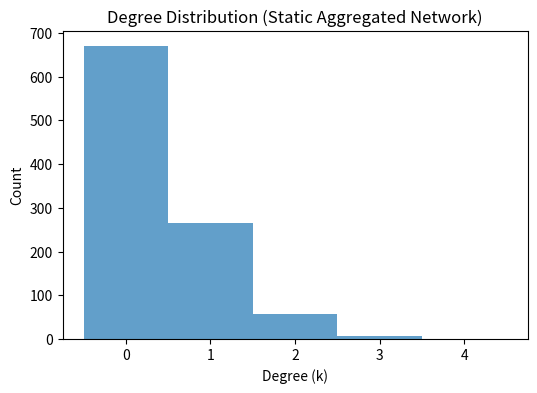

Reproduce this figure in Python.

import numpy as np
import networkx as nx
import matplotlib.pyplot as plt
import os
import pandas as pd
from scipy import sparse

def ensure_output_dir():
    directory = os.path.join(os.getcwd(), "output")
    if not os.path.exists(directory):
        os.makedirs(directory)
    return directory

# 1a. Build the time-aggregated static network with N=1000, mean degree 0.4, edges weighted by frequency.
N = 1000
mean_k = 0.4
n_edges = int((N * mean_k) // 2)

# Generate edge list for random undirected graph
edges = set()
while len(edges) < n_edges:
    i, j = np.random.choice(N, 2, replace=False)
    if i > j:
        i, j = j, i
    if i != j:
        edges.add((i, j))
edge_list = list(edges)

# Assign edge weights: for a matching mean weight, assign all 1 (since total contacts per period = mean degree)
# This matches having a mean number of contacts per infectious period as specified
weights = np.ones(len(edge_list))

G_static = nx.Graph()
G_static.add_nodes_from(range(N))
for edge, w in zip(edge_list, weights):
    G_static.add_edge(edge[0], edge[1], weight=w)

# Calculations for centralities/metrics
static_degrees = np.array([deg for n, deg in G_static.degree()])
static_mean_k = static_degrees.mean()
static_k2 = (static_degrees ** 2).mean()

# Plots: degree distribution and weight distribution
output_dir = ensure_output_dir()
plt.figure(figsize=(6, 4))
plt.hist(static_degrees, bins=np.arange(static_degrees.max()+2)-0.5, alpha=0.7)
plt.xlabel("Degree (k)")
plt.ylabel("Count")
plt.title("Degree Distribution (Static Aggregated Network)")
plt.savefig(os.path.join(output_dir, "static-degree-histogram.png"))
plt.close()

# Since weights are all 1 here, weight distribution is trivial

# Save the network for simulation phase
static_network_path = os.path.join(output_dir, "network-static-n1000-k04.npz")
sparse.save_npz(static_network_path, nx.to_scipy_sparse_array(G_static, weight='weight'))

# Perform giant connected component check
gcc = max(nx.connected_components(G_static), key=len)
gcc_size = len(gcc)

return_vars = [
    'static_network_path',
    'static_mean_k',
    'static_k2',
    'gcc_size',
    'output_dir'
]
